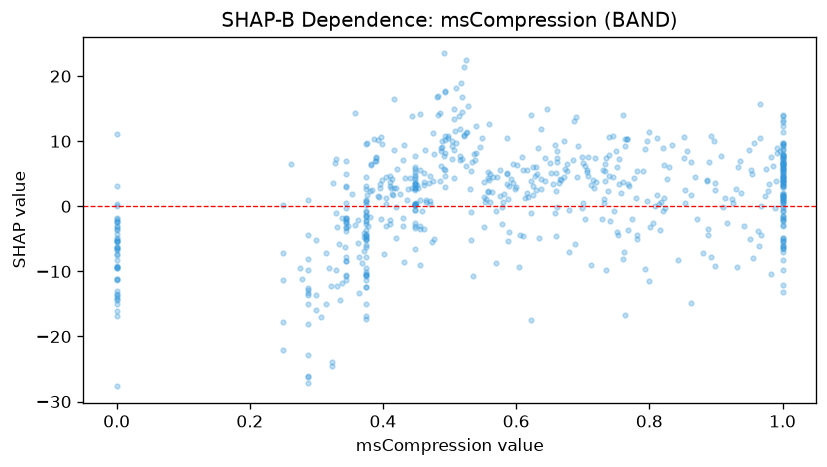

Values plotted in this chart, from the file beside it:
feature_value, shap_value
1.0, 3.317
0.665, 3.59
0.826, 4.167
0.781, 5.463
0.734, 3.856
0.897, 10.04
0.869, 4.569
0.991, 8.979
1.0, 5.212
1.0, 7.035
0.893, 10.81
0.382, 6.378
1.0, 7.814
1.0, 4.498
0.812, 10.45
0.441, 4.408
0.82, -0.7343
0.532, 5.352
1.0, 13.89
0.886, 3.848
1.0, 1.702
0.0, -6.555
1.0, 1.956
0.7, 0.5769
0.412, 2.785
1.0, 7.77
0.448, 2.863
0.476, 7.98
0.497, 10.56
0.416, 2.861
1.0, 12.31
0.528, 15.41
0.345, -7.803
0.631, 4.911
1.0, 7.811
0.596, 3.554
0.746, 10.84
0.515, 7.16
0.448, 0.2896
0.628, 4.603
0.448, 3.75
0.979, 3.457
0.345, -3.304
1.0, 1.227
0.449, 0.5191
0.288, -18.14
0.966, 10.56
0.374, -4.416
1.0, 6.502
0.448, 0.2416
0.345, -3.816
0.966, 15.67
0.345, -8.361
0.933, 6.072
0.693, 9.332
1.0, 4.342
0.459, -0.7834
0.25, -11.3
0.0, -11.36
0.758, 2.044
... 607 more rows
